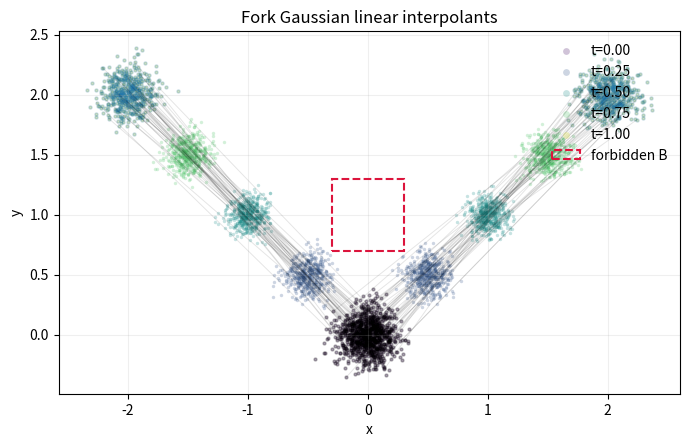

Reproduce this figure in Python.
"""
Plot the one-source/two-target Gaussian fork process and forbidden box.
"""

import argparse
import os
import tempfile
from pathlib import Path

os.environ.setdefault(
    "MPLCONFIGDIR", str(Path(tempfile.gettempdir()) / "flow_maps_mpl_cache")
)
os.environ.setdefault(
    "XDG_CACHE_HOME", str(Path(tempfile.gettempdir()) / "flow_maps_xdg_cache")
)

import matplotlib.pyplot as plt
from matplotlib.patches import Rectangle
import numpy as np


P0 = np.array([0.0, 0.0], dtype=np.float32)
TARGET_MEANS = np.array([[-2.0, 2.0], [2.0, 2.0]], dtype=np.float32)
BOX_XLIM = (-0.3, 0.3)
BOX_YLIM = (0.7, 1.3)


def sample_pairs(
    n_samples: int,
    *,
    std: float,
    rng: np.random.Generator,
) -> tuple[np.ndarray, np.ndarray, np.ndarray]:
    labels = rng.integers(0, 2, size=n_samples)
    x0 = P0 + rng.normal(scale=std, size=(n_samples, 2))
    x1 = TARGET_MEANS[labels] + rng.normal(scale=std, size=(n_samples, 2))
    return x0, x1, labels


def interpolate(times: np.ndarray, x0: np.ndarray, x1: np.ndarray) -> np.ndarray:
    t = times[:, None, None]
    return (1.0 - t) * x0[None, :, :] + t * x1[None, :, :]


def in_forbidden_box(points: np.ndarray) -> np.ndarray:
    return (
        (points[:, 0] >= BOX_XLIM[0])
        & (points[:, 0] <= BOX_XLIM[1])
        & (points[:, 1] >= BOX_YLIM[0])
        & (points[:, 1] <= BOX_YLIM[1])
    )


def draw_forbidden_box(ax) -> None:
    ax.add_patch(
        Rectangle(
            (BOX_XLIM[0], BOX_YLIM[0]),
            BOX_XLIM[1] - BOX_XLIM[0],
            BOX_YLIM[1] - BOX_YLIM[0],
            facecolor="none",
            edgecolor="crimson",
            linestyle="--",
            linewidth=1.5,
            zorder=10,
            label="forbidden B",
        )
    )


def plot_process(
    times: np.ndarray,
    paths: np.ndarray,
    x0: np.ndarray,
    x1: np.ndarray,
    output_path: Path,
) -> None:
    output_path.parent.mkdir(parents=True, exist_ok=True)

    fig, ax = plt.subplots(figsize=(7.0, 6.0))
    cmap = plt.get_cmap("viridis")
    colors = cmap(np.linspace(0.05, 0.95, len(times)))

    for idx, (time, color) in enumerate(zip(times, colors)):
        ax.scatter(
            paths[idx, :, 0],
            paths[idx, :, 1],
            s=6,
            alpha=0.25,
            color=color,
            linewidths=0,
            label=f"t={time:.2f}",
        )

    n_lines = min(80, x0.shape[0])
    for sample_idx in range(n_lines):
        ax.plot(
            paths[:, sample_idx, 0],
            paths[:, sample_idx, 1],
            color="black",
            alpha=0.10,
            linewidth=0.7,
        )

    ax.scatter(x0[:, 0], x0[:, 1], s=5, alpha=0.20, color="black")
    ax.scatter(x1[:, 0], x1[:, 1], s=5, alpha=0.20, color="C0")
    draw_forbidden_box(ax)
    ax.set_title("Fork Gaussian linear interpolants")
    ax.set_xlabel("x")
    ax.set_ylabel("y")
    ax.set_aspect("equal", adjustable="box")
    ax.grid(alpha=0.2)
    ax.legend(loc="upper right", frameon=False, markerscale=2.0)
    fig.tight_layout()
    fig.savefig(output_path, dpi=200)
    plt.close(fig)


def parse_args() -> argparse.Namespace:
    parser = argparse.ArgumentParser(
        description="Sample and plot the fork Gaussian synthetic process."
    )
    parser.add_argument("--n_samples", type=int, default=1000)
    parser.add_argument("--std", type=float, default=0.12)
    parser.add_argument("--seed", type=int, default=42)
    parser.add_argument(
        "--times",
        type=float,
        nargs="+",
        default=[0.0, 0.25, 0.5, 0.75, 1.0],
        help="Times in [0, 1] to visualize.",
    )
    parser.add_argument(
        "--output",
        type=Path,
        default=Path("figs/fork_gaussian_process.png"),
        help="Path to write the plot.",
    )
    return parser.parse_args()


def main() -> None:
    args = parse_args()
    rng = np.random.default_rng(args.seed)
    times = np.asarray(args.times, dtype=np.float32)
    x0, x1, labels = sample_pairs(args.n_samples, std=args.std, rng=rng)
    paths = interpolate(times, x0, x1)
    plot_process(times, paths, x0, x1, args.output)

    midpoints = 0.5 * x0 + 0.5 * x1
    midpoint_rate = np.mean(in_forbidden_box(midpoints))
    left_frac = np.mean(labels == 0)
    print(f"Wrote {args.output}")
    print(f"left_target_fraction={left_frac:.3f}")
    print(f"interpolant_midpoint_forbidden_rate={midpoint_rate:.6f}")


if __name__ == "__main__":
    main()
